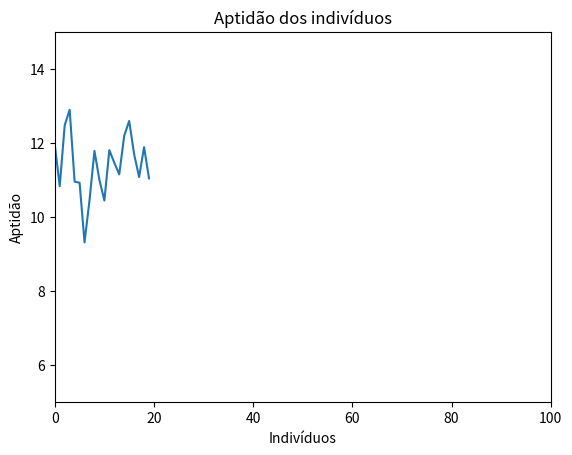

This chart was generated by the following Python code:
# -*- coding: utf-8 -*-
"""
Created on Wed Apr 24 20:57:25 2019

[redacted]
"""
import random
import matplotlib.pyplot as plt
import numpy as np
from random import randint

#Variageis locais
matrizPopulacao = []
matrizDistancias = []
listaDistancias = []
indicesOrdenados = []
resultados=[]


def criaMatrizPopulacao():
    #gerar uma matriz 20x20 de numero inteiro de 1 a 20
    for i in range(0, 20):
        linha = random.sample(range(1,21),20);
        matrizPopulacao.append(linha);
    
def criarMatrizDistancias():
    x = []
    y = []
    #monta as duas listas de numero aleatorios entre 0.0 e 1.0
    for i in range(0, 20):
        x.append(round(random.uniform(0.0, 1.0),4))
        y.append(round(random.uniform(0.0, 1.0),4))

    #Gera matriz das distancias de cada cidade
    for linha in range(0, 20):
        line = []#limpa a var line sempre que for pra próxima linha
        for coluna in range(0, 20):
            valor = round(((x[linha]-x[coluna])**2+(y[linha]-y[coluna])**2)**(1/2), 4)
            line.append(valor)
        matrizDistancias.append(line)

def criarListaDistancias():
    #Cria a lista com a soma das distancias das cidades
    for linha in range(0, len(matrizPopulacao)):
        total=0#Limpa valor total a cada troca de individuo
        for coluna in range(0, len(matrizPopulacao[0])):
            if coluna == 19:#Condição para finalizar na cidade que iniciou
                total=round(total+(matrizDistancias[matrizPopulacao[linha][coluna]-1][matrizPopulacao[linha][0]-1]),4)             
            else:
                total=round(total+(matrizDistancias[matrizPopulacao[linha][coluna]-1][matrizPopulacao[linha][coluna+1]-1]),4)
        listaDistancias.append(total)
        resultados.append(total)

def exibeResultados():
#Gera grafico com os valores da função aptidão
    plt.xlabel('Indivíduos')
    plt.ylabel('Aptidão')
    plt.title('Aptidão dos indivíduos')
    plt.plot(resultados)
    plt.axis([0, 100, 5, 15])
    plt.show()
    
    

    #Exibe o tamanho da população na legenda
    print ('Tamanho da população: '+ str(len(matrizPopulacao)))
    
    #Exibe taxa de mutação na legenda
    print ('Taxa de mutação: '+ str(listaDistancias[0]))

    #Exibe numero de cidades na legenda
    print ('Numero de cidades: '+ str(len(matrizPopulacao[0])))
    
    #Exibe o melhor custo na legenda
    print ('Melhor custo: '+ str(listaDistancias[0]))
    
    #Exibe a melhor solução na legenda
    print ('Melhor solução: '+ str(matrizPopulacao[0]))



def ordenaMatrizes():
    matrizPopulacaoSort = []
    matrizDistanciasSort = []
    temp=[]
    
    #Ordenando distancias na lista
    indicesOrdenados.append(np.argsort(listaDistancias))
    
    
    #Gerando matriz temporaria de distancias
    for distancias in range(0,  20):
        temp.append(listaDistancias[indicesOrdenados[0][distancias]])
    
    #Atualizando variavel original com a ordenação
    for d in range(0, 20):
        listaDistancias[d]=temp[d]    
    
    #Organiza as matrizes de população e distancias com base na ordenação das distancias        
    for individuo in range(0,  20):
        matrizPopulacaoSort.append(matrizPopulacao[indicesOrdenados[0][individuo]])
        
        #talvez a da distancia possa ser ignorada - Validar
        matrizDistanciasSort.append(matrizDistancias[indicesOrdenados[0][individuo]])
        
    #atualiza matriz antiga com os valores ordenados
    for i in range(0, 20):
        matrizPopulacao[i]=matrizPopulacaoSort[i]
        matrizDistancias[i]=matrizDistanciasSort[i]
        

def removerMetade():
    #Remoção dos 10 piores individuos 
    del matrizPopulacao[9:19]
    del matrizDistancias[9:19]
    del listaDistancias[9:19]        
        

'''def roleta2():
    roletaRand = randint(0, 100)
    i=0
    soma = 0.0
#    print(str(roletaRand))
    for i in range(0, len(matrizPopulacao)):
#        print(str(listaDistancias[i]))
        soma += listaDistancias[i]
        if soma >= roletaRand:
            return i
			
    return 0
    
#Laço principal até 10.000 interações
for interacoes in range(0, 10000):
   teste=interacoes
   
#Seleção por roleta
   pai1=randint(0, 9)
   pai2=randint(0, 9)
#   print(str(pai1))
#   print(str(pai2))
#   print(str(roleta()))
   '''
    
def roleta():
    matrizProbabilidade = [[1,1,21],
                           [2,22,35],
                           [3,36,48],
                           [4,49,59],
                           [5,60,69],
                           [6,70,77],
                           [7,78,85],
                           [8,86,92],
                           [9,93,97],
                           [10,98,100]]
    listaPais = []
    sorteados = random.sample(range(1,100),10)
    print(sorteados)
    #validar se nenhum apareceu mais de 5 vezes, se não
    #tem que sortear de novo
    sorteadosConvert = []
    '''parou aqui'''
    
    
    



'''gerar matriz 20x20 de numeros inteiros'''
criaMatrizPopulacao();

'''gerar matriz valorada de 20x21'''
criarMatrizDistancias();

'''gerar a matriz com o calculo sa distancias'''
criarListaDistancias();

'''Ordenar um array retornando apenas o index'''
ordenaMatrizes()

'''Remover metade da população'''
removerMetade()

roleta()

'''Exibe resultado em modo grafio'''
exibeResultados()


#print(str(roleta()))

